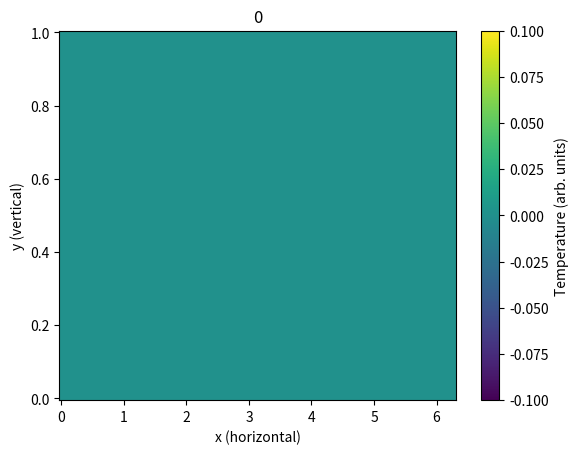

This chart was generated by the following Python code: (Note: this script raises an exception after producing the figure.)
"""
Bousinesque fluid confined between plates from the top and bottom with left and right boundaries periodic.
"""

import matplotlib.pyplot as plt
import time
import copy
import math
import random
import numpy as np


def updateStreamFunction(vorticity, streamfunction, nx, ny, iterations, epsilon, omega, hx, hy):
	"""
	Function that finds the streamfunction using the SOR method in cartesian coordiantes
	
	Parameters:
		vorticity (n lists of size n): vorticity at each point in the domein
		streamfunction (n lists of size n): streamfunction at each point in the domain
		n (int): size of the domain
		iterations (int): number of iterations used for the SOR solver
		epsilon (float): acceptable error in streamfunction solution
	 	omega (float): SOR parameter
	 	h (float): mesh size (distance between adjacent mesh points)
	 
	 Returns:
	 	streamfunction: new streamfunction
	"""
	
	## Begin to iteratively solve the poisson equation
	for iteration in range(iterations):
		oldstreamfunction = copy.deepcopy(streamfunction) ## save the current streamfunction solution

		## apply SOR formula for all interal points in the domain
		for i in range(nx):
			for j in range(1,ny-1):
				streamfunction[i][j] = omega * (((streamfunction[(i+1)%nx][j] + streamfunction[(i-1)%nx][j])/(hx**2) 
					+ (streamfunction[i][j+1] + streamfunction[i][j-1])/(hy**2)
					+ vorticity[i][j]) * 0.5*(hx**2 * hy**2)/(hx**2 + hy**2))  + (1- omega) * streamfunction[i][j]
		
		## get error (difference between current and previous iterations streamfunction)
		epsilonDash = 0
		for i in range(nx):
			for j in range(ny):
				epsilonDash += abs(oldstreamfunction[i][j] - streamfunction[i][j])
		
		## If error is suffeciently small, then we say the solution has converged and we break the loop and return
		if (epsilonDash < epsilon):
			break;
		## if we have run out of iterations and not converged, we panic and stop the program.
		if (iteration == iterations-1):
			raise Exception("when solving for streamfunction the method did not converge")

	## return our converged streamfunction
	return streamfunction
	
	
def updateTemperature(streamfunction, temperature, heat, hx, hy, nx, ny, kappa, dt):
	"""
	Function that updates the temperature field

	Parameters:
		streamfunction (n lists of size n): streamfunction at each point in the domain
		temperature (n lists of size n): temperature at each point in the domain
		heat (n lists of size n): heat source at each point
		h (float): mesh size (distance between adjacent mesh points)
		n (int): size of the domain
		kappa (float): thermal diffusivity
		dt (float): timestep 
	 	
	returns:
		newTemperature (n lists of size n): updated temperature at each location
		error (either None or 1): is 1 if conditions for an instability occured, else None
	"""
	

	update = [[0 for i in range(ny)] for j in range(nx)] ## term that will be added to temperature to update it
	newTemperature = [[0 for i in range(ny)] for j in range(nx)] ## the new temperature
	## for each position
	for i in range(nx): 
		for j in range(0, ny):

			## if at bottom boundary we have to handle velocities and boundary temperatures differently
			if (j == 0):
				## in this if statement, we have to use temperature[i][1] rather than temperature[i][j-1]
				## set velocities
				u = 0 
				v = -(streamfunction[(i+1)%nx][j] - streamfunction[(i-1)%nx][j])/(2*hx)
				## check for stability conditions
				if (abs(u)*dt/hx >= 1 or abs(v)*dt/hy >= 1):
					print("bottom")
					print("saw velocity of:", max(abs(u),abs(v)))
					return temperature, 1 ## if instabiltiy is detected return whatever the current temperature is and 1 denoting an error.

				## apply godanonv scheme
				if (u >=0):
					Tx = (temperature[(i)%nx][j] - temperature[(i-1)%nx][j])/hx
				else:
					Tx = (temperature[(i+1)%nx][j] - temperature[(i)%nx][j])/hx
					
				if (v >=0):
					Ty = (temperature[i][j] - temperature[i][1])/hy
				else:
					Ty = (temperature[i][j+1] - temperature[i][j])/hy
				
				term1 = -u*Tx
				term2 = -v*Ty
				term3 = kappa * (  (temperature[(i+1)%nx][j] - 2*temperature[i][j] + temperature[(i-1)%nx][j])/(hx**2) + (temperature[i][j+1] - 2*temperature[i][j] + temperature[i][1])/(hy**2)  )
			
			## if at top boundary we have to handle velocities and boundary temperatures differently
			if (j == ny-1):
				## in this if statement, we have to use temperature[i][n-2] rather than temperature[i][j+1]
				## set velocities
				u = 0
				v = -(streamfunction[(i+1)%nx][j] - streamfunction[(i-1)%nx][j])/(2*hx)
				## check for stability conditions
				if (abs(u)*dt/hx >= 1 or abs(v)*dt/hy >= 1):
					print("top")
					print("saw velocity of:", max(abs(u),abs(v)))
					return temperature, 1
				if (u >=0):
					Tx = (temperature[(i)%nx][j] - temperature[(i-1)%nx][j])/hx
				else:
					Tx = (temperature[(i+1)%nx][j] - temperature[(i)%nx][j])/hx
					
				if (v >=0):
					Ty = (temperature[i][j] - temperature[i][j-1])/hy
				else:
					Ty = (temperature[i][ny-2] - temperature[i][j])/hy
				
				term1 = -u*Tx
				term2 = -v*Ty
				term3 = kappa * (  (temperature[(i+1)%nx][j] - 2*temperature[i][j] + temperature[(i-1)%nx][j])/(hx**2) + (temperature[i][ny-2] - 2*temperature[i][j] + temperature[i][j-1])/(hy**2)  )
			
			## if not at the top or bottom boundaries 
			if (j!= 0 and j!= ny-1):
				u = (streamfunction[i][j+1] - streamfunction[i][j-1])/(2*hy)
				v = -(streamfunction[(i+1)%nx][j] - streamfunction[(i-1)%nx][j])/(2*hx)
				if (abs(u)*dt/hx >= 1 or abs(v)*dt/hy >= 1):
					print("")
					print("middle", i, j)
					print("saw velocity of:", abs(u), abs(v))
					return temperature, 1
				if (u >=0):
					Tx = (temperature[(i)%nx][j] - temperature[(i-1)%nx][j])/hx
				else:
					Tx = (temperature[(i+1)%nx][j] - temperature[(i)%nx][j])/hx
					
				if (v >=0):
					Ty = (temperature[i][j] - temperature[i][j-1])/hy
				else:
					Ty = (temperature[i][j+1] - temperature[i][j])/hy
				
				term1 = -u*Tx
				term2 = -v*Ty
				term3 = kappa * (  (temperature[(i+1)%nx][j] - 2*temperature[i][j] + temperature[(i-1)%nx][j])/(hx**2) + (temperature[i][j+1] - 2*temperature[i][j] + temperature[i][j-1])/(hy**2)  )
				
				
				
				
			term4 = heat[i][j] 
			
			update[i][j] = term1 + term2 + term3 + term4 ## generate the update from the computations above
			
			newTemperature[i][j] = temperature[i][j] + dt*update[i][j] ## set the new temperature
			
	return newTemperature, None ## return the new temperature and no error as non occured.
	


def updateVorticity(vorticity, temperature, streamfunction, nu, alpha, gravity, rho0, hx, hy, nx, ny, dt):
	"""
	update the vorticity at every point

	Parameters:
		vorticity (n lists of size n): vorticity at each point in the domein
		temperature (n lists of size n): temperature at each point in the domain
		streamfunction (n lists of size n): streamfunction at each point in the domain
		nu (float): kinematic viscousity
		alpha (float): Thermal expansion coeffecient
		gravity (n lists of size n): gravitational field at each computational point
		rho0 (float64): reference density
		h (float): mesh size (distance between adjacent mesh points)


		n (int): size of the domain
		dt (float): timestep 

	Returns:
		newVorticity (n lists of size n): the updated vorticity

	"""
	newVorticity = [[0 for i in range(ny)] for j in range(nx)] ## make an array to store the new vorticity in
	update = [[0 for i in range(ny)] for j in range(nx)]	## update array to add to vortivity to make newVorticity
	


	## enforce boundary conditions on vorticity

	for i in range(nx):
		vorticity[i][0] = -2*streamfunction[i][1]/(hy**2) 
		
		vorticity[i][ny-1] = -2*streamfunction[i][ny-2]/(hy**2)
		
		newVorticity[i][0] = -2*streamfunction[i][1]/(hy**2)
		
		newVorticity[i][ny-1] = -2*streamfunction[i][ny-2]/(hy**2)
		
		
	## for all internal points get the update part for the vortivity
	for i in range(nx):
		for j in range(1, ny-1):
			update[i][j] = -gravity[i][j]*alpha/rho0 * ( temperature[(i+1)%nx][j] - temperature[(i-1)%nx][j])/(2*hx) + nu*( (vorticity[(i+1)%nx][j] - 2*vorticity[i][j] + vorticity[(i-1)%nx][j]  )/(hx**2) + (vorticity[i][j+1] -2*vorticity[i][j] + vorticity[i][j-1])/(hy**2) ) 
			
	
	## sum the current vorticity and the update together
	for i in range(nx):
		for j in range(1, ny-1):
			newVorticity[i][j] = vorticity[i][j] + dt*update[i][j]
	
	## return the new vorticity
	return  newVorticity
	

"""
BEGIN HELPER FUNCTION SECTION
"""
def getTotalQ(T):
	s = 0
	for row in T:
		for el in row:
			s += el
	return s


def plotFields(temperature, vorticity, streamfunction, xMesh, yMesh, t, index):

	temperature = np.rot90(temperature)
	temperature = np.rot90(temperature)
	temperature = np.rot90(temperature)

	totalTemperature = 0
	for rIndex in range(len(temperature)):
		for thetaIndex in range(len(temperature[0])):
			totalTemperature += temperature[rIndex][thetaIndex]
	

	xPosition = 0
	yPosition = 0

	for xIndex in range(len(temperature)):
		for yIndex in range(len(temperature[0])):

			xPosition += xMesh[xIndex][yIndex]*temperature[xIndex][yIndex]/totalTemperature
			yPosition += yMesh[xIndex][yIndex]*temperature[xIndex][yIndex]/totalTemperature

	fig, ax = plt.subplots(dpi=120)
	pc = ax.pcolormesh(xMesh, yMesh, temperature, antialiased=False)
	x = [xPosition]
	y = [yPosition]
	##print(t, index, x, y)
	##plt.plot(x, y, 'or')
	cb = plt.colorbar(pc)
	cb.set_label("Temperature (arb. units)")
	plt.xlabel("x (horizontal)")
	plt.ylabel("y (vertical)")
	plt.title(str(t))
	plt.savefig('t/'+str(index)+".png")
	plt.close()
	plt.clf()
	fig.clear()

	
	fig, ax = plt.subplots(dpi=120)
	vorticity = np.rot90(vorticity)
	vorticity = np.rot90(vorticity)
	vorticity = np.rot90(vorticity)
	pc = ax.pcolormesh(xMesh, yMesh, vorticity, antialiased=False)
	cb = plt.colorbar(pc)
	cb.set_label("Vorticity (1/s)")
	##ax.contourf(xMesh, yMesh, vorticity, 100)
	plt.xlabel("x (horizontal)")
	plt.ylabel("y (vertical)")
	plt.savefig('vts/'+str(index)+".png")
	plt.close()
	plt.close()
	plt.clf()
	fig.clear()
	
	fig, ax = plt.subplots(dpi=120)
	streamfunction = np.rot90(streamfunction)
	streamfunction = np.rot90(streamfunction)
	streamfunction = np.rot90(streamfunction)
	pc = ax.pcolormesh(xMesh, yMesh, streamfunction, antialiased=False)
	cb = plt.colorbar(pc)
	cb.set_label("Streamfunction (m^2/s)")
	##ax.contourf(xMesh, yMesh, vorticity, 100)
	plt.xlabel("x (horizontal)")
	plt.ylabel("y (vertical)")
	plt.savefig('sfs/'+str(index)+".png")
	plt.close()
	plt.close()
	plt.clf()

	fig.clear()
	plt.close()
		

"""
END HELPER FUNCTION SECTION
"""
	
def main():
	print("Program Running!!")
	## function that ties everything together
	
	
	yScale=  1 ## vertical scale 
	xScale = 2*math.pi * yScale ## horizontal scale 
	##n = 50 ## number of compuational points along the horizontal and vertical directions
	nx = 100
	ny = 100
	timesteps = 10000000 ## total number of timesteps used
	dt = 10 ## length of each timestep

	## parameters for Jacobi method with SOR used for solving the streamfunction
	## these have nothing to do with the physics, they are purely mathematical	
	iterations = 1000 ## iterations for the poisson solver
	epsilon = 0.001 ## acceptable error for the poisson solver
	omega = 1.5 ## SOR parameter
	
	## distnace between adjacent compuational nodes
	hx = 1/(nx - 1) * xScale ## this is a bit sus
	hy = 1/(ny - 1) * yScale

	##Cp=4000 
	kappa=0.000001 ## thermal diffusivity
	
	
	rho0=1000 ## reference density
	##alpha=10**(-7) 
	alpha=0.000001 ## thermal expansion coeffecient
	nu=1*kappa ## kinematic viscousity
	g=-1 ## graviational acceleration 
	t = 0 ## current time
	Heat = 0.0001 ## heating field 
	
	## the following three lines are useful only for faster plotting, not to do with the main algorithm 
	xs = np.arange(0, xScale+hx, hx) ## all horizontal position values for compuational nodes 
	ys = np.arange(0, yScale+hy, hy) ## all vertical position values for compuational nodes
	xMesh, yMesh = np.meshgrid(xs, ys) ## making meshes for fast plotting
	

	TotalQ = [] ## keeping track of the total energy
	times = [] ## times when we looked at the total energy 
	

	Pr = nu/kappa ## Prantl number
	Ra = g * alpha * yScale**5 * Heat/(nu * kappa**2) ## Rayleigh number

	print("")
	print("Pr:",Pr, "Ra:", Ra)
	print("")
		
	## setup arrays for all the important properties
	temperature = [[0 for i in range(ny)] for j in range(nx)] 
	streamfunction = [[0 for i in range(ny)] for j in range(nx)]
	vorticity = [[0 for i in range(ny)] for j in range(nx)]
	heat = [[0 for i in range(ny)] for j in range(ny)]
	gravity = [ [g * yIndex/(ny-1) for yIndex in range(ny)] for xIndex in range(nx)]



	## index 0 to 89, then we have 90, 91, 92, 93, 94, 95, 96, 97,
	
	for xIndex in range(nx):
		for yIndex in range(ny):
			if (yIndex < 90):
				heat[xIndex][yIndex] = Heat * (1 + 0.01 * random.uniform(-1,1))
			else:
				heat[xIndex][yIndex] = -Heat * (9/1) * (1 + 0.01 *random.uniform(-1,1))









	## iterate over time
	for timestep in range(timesteps):

		print("timestep:", timestep, end="\r")
		
		
		## every 100 timesteps we plot and save
		if ( timestep % 100 == 0):
			plotFields(temperature, vorticity, streamfunction, xMesh, yMesh, t, timestep)
			plt.plot(times, TotalQ)
			plt.ylabel("Total Energy (arb. units)")
			plt.xlabel("time (arb units)")
			plt.savefig("cartesianTotalQ.png")



	

		## keep track of the fundamental properties incase we need to restart a loop
		## due to instability conditions being met
		oldstreamfunction = copy.deepcopy(streamfunction)
		oldtemperature = copy.deepcopy(temperature)
		oldvorticity = copy.deepcopy(vorticity)

		## keep track of the total energy 
		TotalQ.append(getTotalQ(temperature))
		times.append(t)


		
		## updat the streamfunction

		## addapted to VAR
		streamfunction = updateStreamFunction(vorticity, streamfunction, nx, ny, iterations, epsilon, omega, hx, hy)

		## addapted to VAR
		temperature, error = updateTemperature(streamfunction, temperature, heat, hx, hy, nx, ny, kappa, dt)

	


		"""
		## apply heating conditions to the temperature
		for xIndex in range(nx):
			for yIndex in range(ny):
				temperature[xIndex][yIndex] += heat[xIndex][yIndex] * dt
		"""

		if (error != None): ## if we got an error due to instability conditions from updating temperature
			## reset everything back one timestep 
			streamfunction = oldstreamfunction 
			oldtemperature = temperature
			dt = dt/2 ## decrease the timestep length to get into a stable condition
			print("new dt", dt) ## tell the terminal we are doing this
			continue ## go back to the top of the loop and redo the previous timestep
			
		## update the vortcity
		## addapted to VAR
		vorticity = updateVorticity(vorticity, temperature, streamfunction, nu, alpha, gravity, rho0, hx, hy, nx, ny, dt)


		t = t + dt ## keep track of time
	
		
main() ## run the main loop when the program is run

		

	
	
	
			


	
			
	
	
	
	
	
	
	

	
	
			
			

				
				
	
		
	
	
	

